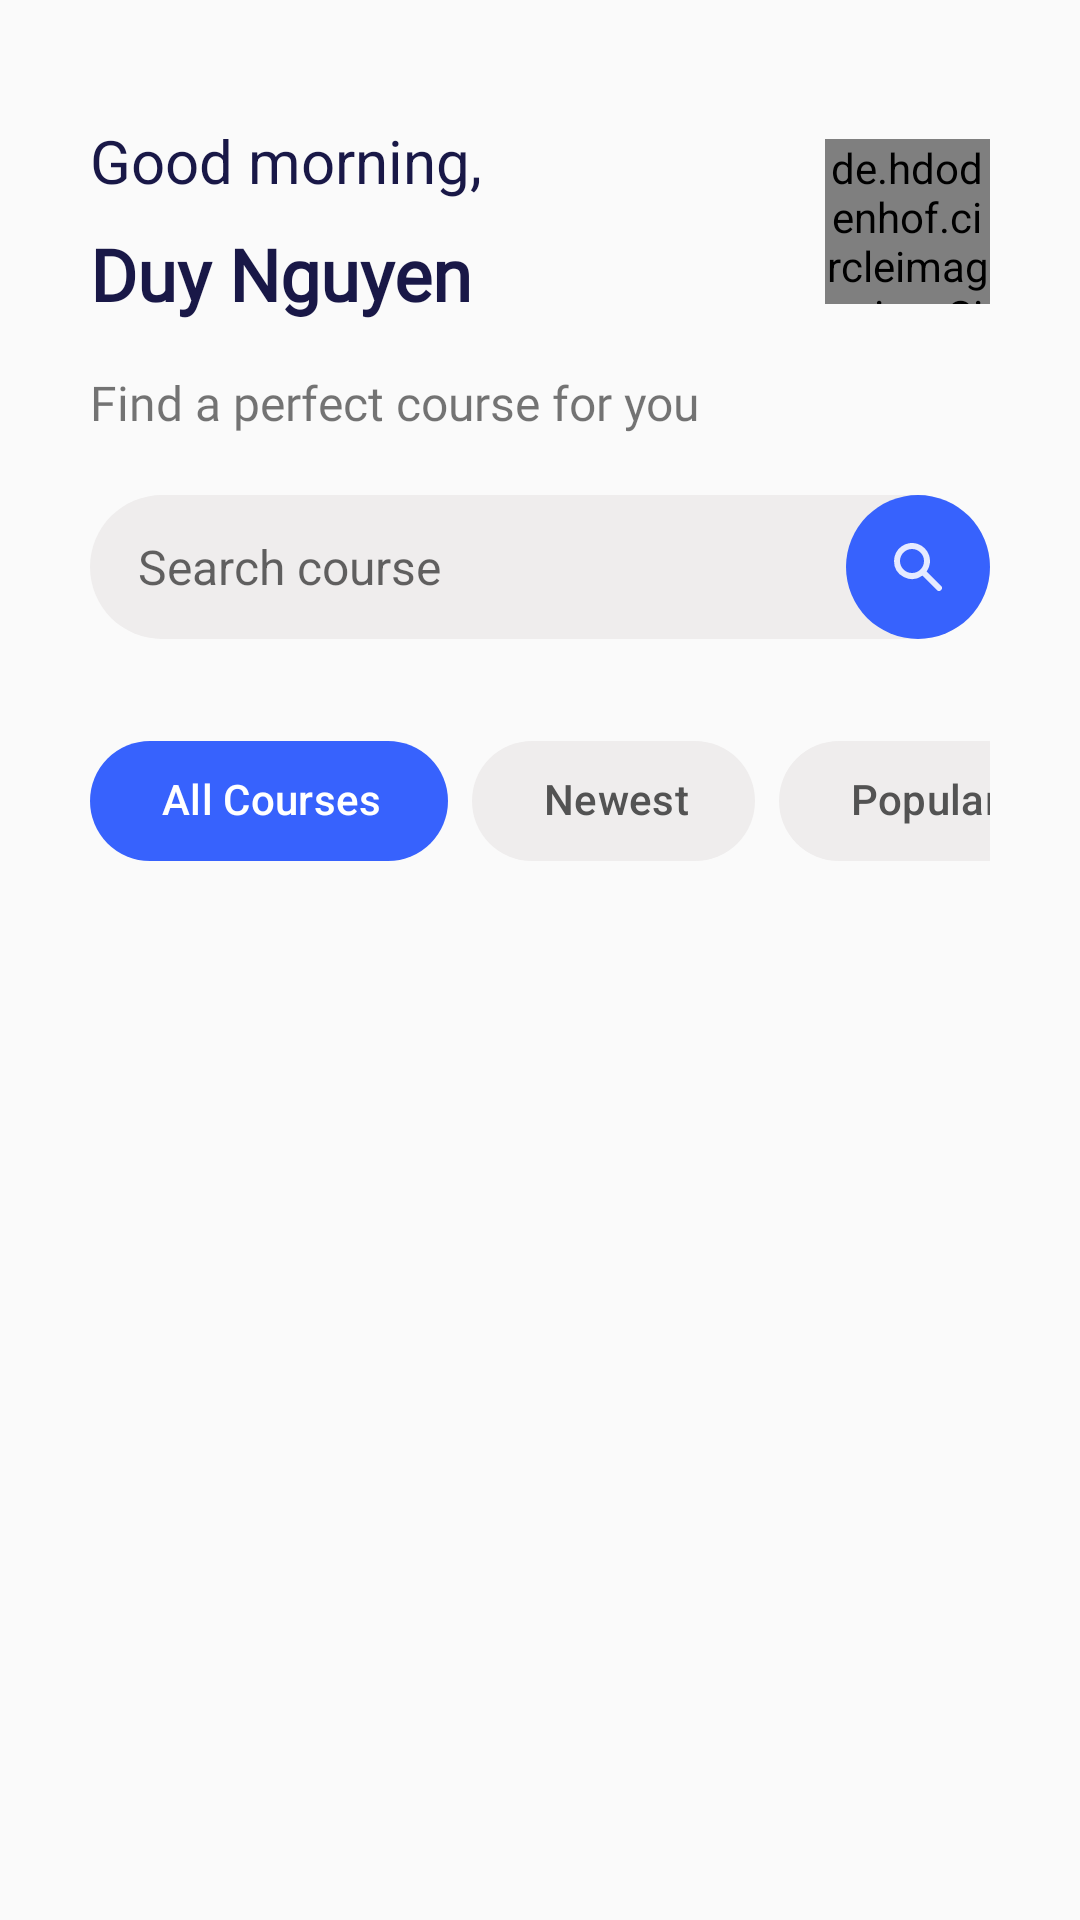

The Android layout XML behind this screen, and the referenced resources:
<!-- AndroidManifest.xml: application theme Theme.MMC -->
<!-- res/layout/fragment_home.xml -->
<?xml version="1.0" encoding="utf-8"?>
<LinearLayout
        android:orientation="vertical"
        xmlns:android="http://schemas.android.com/apk/res/android"
        xmlns:app="http://schemas.android.com/apk/res-auto"
        xmlns:tools="http://schemas.android.com/tools"
        android:layout_width="match_parent"
        android:layout_height="match_parent"
        android:paddingVertical="40dp"
        android:paddingHorizontal="30dp"
        tools:context=".fragments.HomeFragment"
>
    <LinearLayout
            android:orientation="vertical"
            android:layout_width="match_parent"
            android:layout_height="wrap_content">
        <androidx.constraintlayout.widget.ConstraintLayout android:layout_width="match_parent"
                                                           android:layout_height="wrap_content">

            <TextView
                    android:textSize="20sp"
                    android:textColor="#191847"
                    android:text="Good morning,"
                    android:layout_width="wrap_content"
                    android:layout_height="wrap_content"
                    android:id="@+id/tvGreeting"
                    app:layout_constraintTop_toTopOf="parent"
                    app:layout_constraintStart_toStartOf="parent"/>
            <TextView
                    android:layout_marginTop="8dp"
                    android:textStyle="bold"
                    android:textSize="24sp"
                    android:textColor="#191847"
                    android:paddingRight="65dp"
                    android:text="Duy Nguyen"

                    android:maxLines="1"
                    android:ellipsize="end"

                    android:layout_width="wrap_content"
                    android:layout_height="wrap_content"
                    android:id="@+id/tvUserFullName"
                    android:fontFamily="@font/poppins_semibold"
                    app:layout_constraintStart_toStartOf="@+id/tvGreeting"
                    app:layout_constraintTop_toBottomOf="@+id/tvGreeting"/>
            <de.hdodenhof.circleimageview.CircleImageView
                    android:layout_width="55dp"
                    android:layout_height="55dp"
                    android:id="@+id/imageView"
                    android:src="@drawable/default_profile"
                    app:layout_constraintTop_toTopOf="@+id/tvGreeting"
                    app:layout_constraintEnd_toEndOf="parent"
                    app:layout_constraintBottom_toBottomOf="@+id/tvUserFullName"/>
            <TextView
                    android:textSize="16sp"
                    android:layout_marginTop="16dp"
                    android:text="Find a perfect course for you"
                    android:fontFamily="@font/roboto_regular"
                    android:layout_width="wrap_content"
                    android:layout_height="wrap_content"
                    android:id="@+id/textView4"
                    app:layout_constraintStart_toStartOf="@+id/tvUserFullName"
                    app:layout_constraintTop_toBottomOf="@+id/tvUserFullName"/>
            <EditText
                    android:textSize="16sp"
                    android:layout_marginTop="20dp"
                    android:textColor="#343437"
                    android:minHeight="48dp"
                    android:paddingStart="16dp"
                    android:paddingEnd="64dp"
                    android:background="@drawable/round_corner_24dp"
                    android:backgroundTint="#EFEDED"
                    android:layout_width="match_parent"
                    android:layout_height="wrap_content"
                    android:inputType="textPersonName"
                    android:hint="Search course"
                    android:ems="10"
                    android:id="@+id/etSearchCourse"
                    app:layout_constraintStart_toStartOf="@+id/textView4"
                    app:layout_constraintTop_toBottomOf="@+id/textView4"/>
            <ImageButton
                    android:layout_width="48dp"
                    android:layout_height="48dp"
                    android:id="@+id/btnSearchCourse"
                    android:src="@drawable/ic_search"
                    android:background="@drawable/round_corner_24dp"
                    android:backgroundTint="#3762FD"
                    android:tint="@color/white"
                    app:layout_constraintTop_toTopOf="@+id/etSearchCourse"
                    app:layout_constraintBottom_toBottomOf="@+id/etSearchCourse"
                    app:layout_constraintEnd_toEndOf="@+id/etSearchCourse"
                    app:layout_constraintStart_toStartOf="@+id/etSearchCourse"
                    app:layout_constraintHorizontal_bias="1.0"
                    app:layout_constraintVertical_bias="0.0" tools:ignore="SpeakableTextPresentCheck"/>
        </androidx.constraintlayout.widget.ConstraintLayout>

    </LinearLayout>


    <LinearLayout
            android:layout_marginTop="30dp"
            android:orientation="vertical"
            android:layout_width="match_parent"
            android:layout_gravity="center"
            android:layout_height="match_parent"
            tools:layout_editor_absoluteX="16dp" app:layout_constraintTop_toBottomOf="@+id/etSearchCourse">
        <HorizontalScrollView
                android:scrollbars="none"
                android:layout_width="match_parent"
                android:layout_height="wrap_content"
                android:id="@+id/scrollViewCourseChips">
            <com.google.android.material.chip.ChipGroup
                    app:singleSelection="true"
                    app:selectionRequired="true"
                    android:id="@+id/chipGroupCourse"
                    android:theme="@style/Theme.Material3.Light"
                    android:layout_width="wrap_content"
                    android:layout_height="match_parent">
                <com.google.android.material.chip.Chip
                        android:id="@+id/chipAll"
                        style="@style/Widget.Material3.Chip.Filter"
                        android:checked="true"
                        android:text="All Courses"
                        app:chipBackgroundColor="@color/bg_chip"
                        android:textColor="@color/text_chip"
                        app:chipStrokeWidth="0dp"
                        app:chipStrokeColor="#3762FD"
                        app:checkedIconEnabled="false"
                        app:chipCornerRadius="22dp"
                        app:chipStartPadding="16dp"
                        app:chipEndPadding="16dp"
                        app:chipMinHeight="40dp"
                        android:textSize="14sp"
                        android:layout_width="wrap_content"
                        android:layout_height="wrap_content"/>

                <com.google.android.material.chip.Chip
                        android:id="@+id/chipNewest"
                        style="@style/Widget.Material3.Chip.Filter"
                        android:text="Newest"
                        app:chipBackgroundColor="@color/bg_chip"
                        android:textColor="@color/text_chip"
                        app:chipStrokeWidth="0dp"
                        app:chipStrokeColor="#3762FD"
                        app:checkedIconEnabled="false"
                        app:chipCornerRadius="22dp"
                        app:chipStartPadding="16dp"
                        app:chipEndPadding="16dp"
                        app:chipMinHeight="40dp"
                        android:textSize="14sp"
                        android:layout_width="wrap_content"
                        android:layout_height="wrap_content"/>

                <com.google.android.material.chip.Chip
                        android:id="@+id/chipPopular"
                        style="@style/Widget.Material3.Chip.Filter"
                        android:text="Popular"
                        app:chipBackgroundColor="@color/bg_chip"
                        android:textColor="@color/text_chip"
                        app:chipStrokeWidth="0dp"
                        app:chipStrokeColor="#3762FD"
                        app:checkedIconEnabled="false"
                        app:chipCornerRadius="22dp"
                        app:chipStartPadding="16dp"
                        app:chipEndPadding="16dp"
                        app:chipMinHeight="40dp"
                        android:textSize="14sp"
                        android:layout_width="wrap_content"
                        android:layout_height="wrap_content"/>

                <com.google.android.material.chip.Chip
                        android:id="@+id/chipMostRated"
                        style="@style/Widget.Material3.Chip.Filter"
                        android:text="Most Rated"
                        app:chipBackgroundColor="@color/bg_chip"
                        android:textColor="@color/text_chip"
                        app:chipStrokeWidth="0dp"
                        app:chipStrokeColor="#3762FD"
                        app:checkedIconEnabled="false"
                        app:chipCornerRadius="22dp"
                        app:chipStartPadding="16dp"
                        app:chipEndPadding="16dp"
                        app:chipMinHeight="40dp"
                        android:textSize="14sp"
                        android:layout_width="wrap_content"
                        android:layout_height="wrap_content"/>

            </com.google.android.material.chip.ChipGroup>

        </HorizontalScrollView>
        <androidx.recyclerview.widget.RecyclerView
                android:gravity="center"
                android:layout_gravity="center"
                android:layout_marginTop="20dp"
                android:layout_width="wrap_content"
                android:paddingBottom="50dp"
                android:layout_height="match_parent"
                android:id="@+id/rvCourses"
                tools:layout_editor_absoluteX="30dp" tools:layout_editor_absoluteY="389dp"/>
    </LinearLayout>


</LinearLayout>
<!-- resources referenced by this layout -->
<resources>
  <!-- drawable ic_search (drawable) -->
  <vector xmlns:android="http://schemas.android.com/apk/res/android"
          android:width="20dp"
          android:height="20dp"
          android:viewportWidth="20"
          android:viewportHeight="20">
      <path
              android:pathData="M8,4a4,4 0,1 0,0 8,4 4,0 0,0 0,-8zM2,8a6,6 0,1 1,10.89 3.476l4.817,4.817a1,1 0,0 1,-1.414 1.414l-4.816,-4.816A6,6 0,0 1,2 8z"
              android:fillColor="#DD4A4A4A"
              android:fillType="evenOdd"/>
  </vector>
  <!-- drawable round_corner_24dp (drawable) -->
  <?xml version="1.0" encoding="utf-8"?>
  <shape
          android:shape="rectangle"
          xmlns:android="http://schemas.android.com/apk/res/android">
  
      <solid
              android:color="@color/white"
      />
      <corners android:radius="24dp"/>
  
  </shape>
  <style name="Theme.MMC" parent="Theme.AppCompat.Light.NoActionBar">
          
          <item name="colorPrimary">@color/purple_500</item>
          <item name="colorPrimaryVariant">@color/purple_700</item>
          <item name="colorOnPrimary">@color/white</item>
          
          <item name="colorSecondary">@color/teal_200</item>
          <item name="colorSecondaryVariant">@color/teal_700</item>
          <item name="colorOnSecondary">@color/black</item>
          
          <item name="android:statusBarColor" tools:targetApi="l">?attr/colorPrimaryVariant</item>
          
      </style>
  <!-- not gathered from this repository: default colours our renderer supplied (Android Studio template values) -->
  <color name="purple_500">#FF6200EE</color>
  <color name="purple_700">#FF3700B3</color>
  <color name="teal_200">#FF03DAC5</color>
  <color name="teal_700">#FF018786</color>
  <color name="black">#FF000000</color>
  <color name="white">#FFFFFFFF</color>
</resources>
